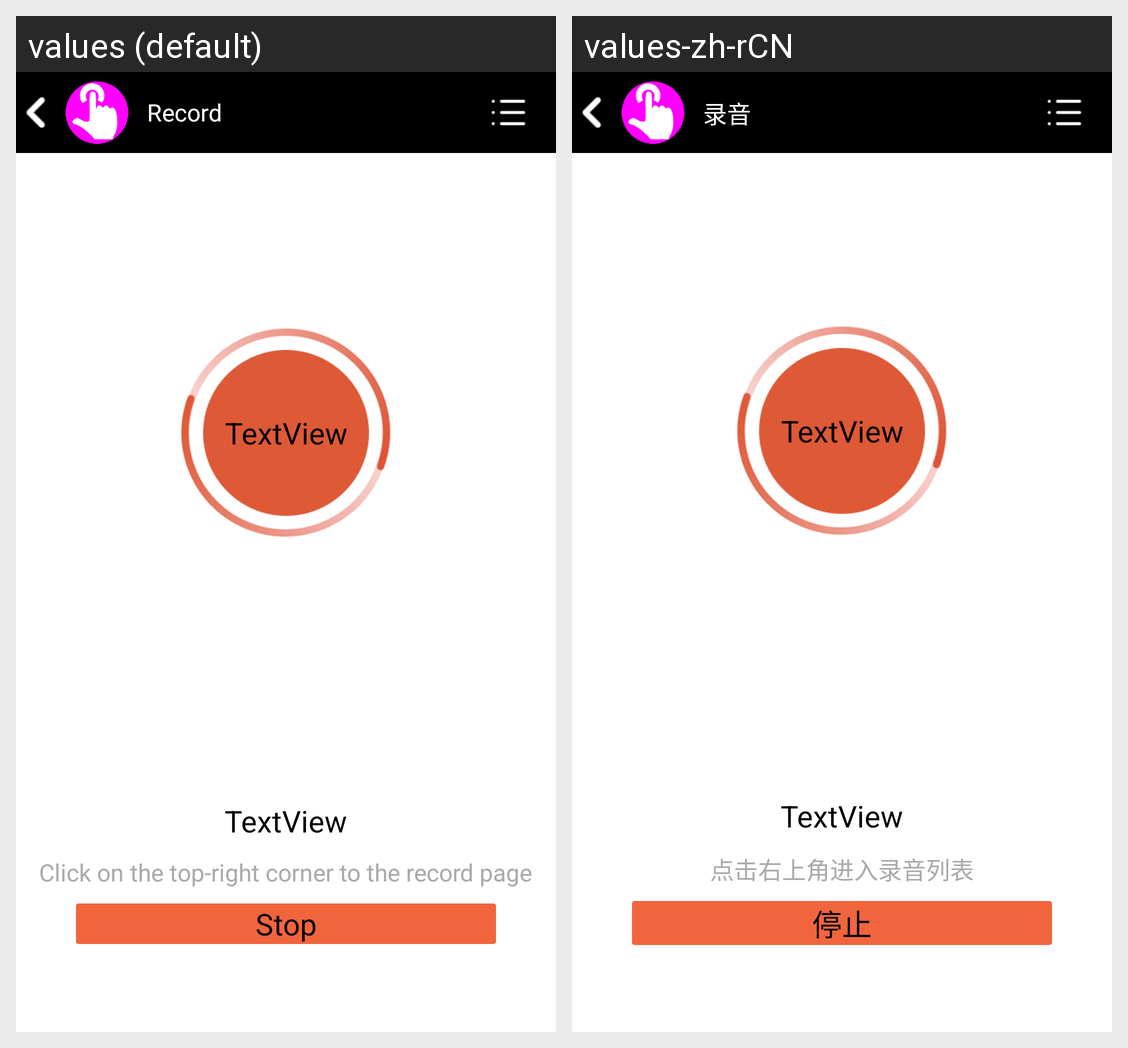

Strings drawn on this Android screen and how each of the app's shown locales translates them:
Android screen res/layout/smartkey_record_win.xml rendered under 2 locales, left to right: values (default), values-zh-rCN. Device: Nexus 5 (rendered at 1080×1920; each locale shown at half size, 540×960, under a caption strip naming it); theme AppTheme.
Strings drawn on this screen, with the default value and each locale's value (text and hints the layout hard-codes, and strings that could not be matched under every locale, appear in the picture but are not listed):

STR_RECORD
  values: Record
  values-zh-rCN: 录音

STR_RECORD_LIST_TIPS
  values: Click on the top-right corner to the record page
  values-zh-rCN: 点击右上角进入录音列表

STR_STOP
  values: Stop
  values-zh-rCN: 停止
